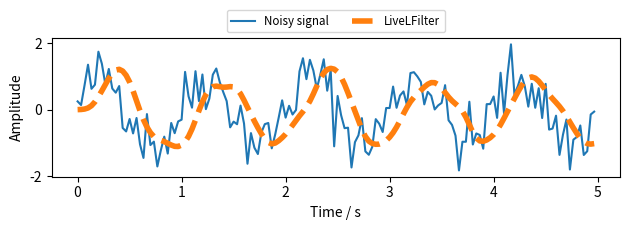

Write Python code to recreate this figure.
import scipy
from scipy import signal
import numpy as np
from collections import deque  # import queue for LiveFilter
import matplotlib.pyplot as plt


class LiveFilter:
    """Base class for live filters.
    """
    def process(self, x):
        # do not process NaNs
        if np.isnan(x):
            return x

        return self._process(x)

    def __call__(self, x):
        return self.process(x)

    def _process(self, x):
        raise NotImplementedError("Derived class must implement _process")


class LiveLFilter(LiveFilter):
    def __init__(self, b, a):
        """Initialize live filter based on difference equation.

        Args:
            b (array-like): numerator coefficients obtained from scipy.
            a (array-like): denominator coefficients obtained from scipy.
        """
        self.b = b
        self.a = a
        self._xs = deque([0] * len(b), maxlen=len(b))
        self._ys = deque([0] * (len(a) - 1), maxlen=len(a)-1)

    def _process(self, x):
        """Filter incoming data with standard difference equations.
        """
        self._xs.appendleft(x)  # Note that by appending values from the left, the coefficients b_k and a_k are properly aligned with the past inputs $x[n-k]$ and outputs $y[n-k]$
        y = np.dot(self.b, self._xs) - np.dot(self.a[1:], self._ys)  # dot product between signal and filter coefficients
        y = y / self.a[0]
        self._ys.appendleft(y)

        return y


np.random.seed(42)  # for reproducibility
# create time steps and corresponding sine wave with Gaussian noise
fs = 30  # sampling rate, Hz
ts = np.arange(0, 5, 1.0 / fs)  # time vector - 5 seconds

ys = np.sin(2*np.pi * 1.0 * ts)  # signal @ 1.0 Hz, without noise
yerr = 0.5 * np.random.normal(size=len(ts))  # Gaussian noise
yraw = ys + yerr

# Butterworth low-pass filter with frequency cutoff at 2.5 Hz
b, a = scipy.signal.iirfilter(4, Wn=2.5, fs=30, btype="low", ftype="butter")
live_lfilter = LiveLFilter(b, a)
# simulate live filter - passing values one by one
y_live_lfilter = [live_lfilter(y) for y in yraw]


plt.figure(figsize=[6.4, 2.4])
plt.plot(ts, yraw, label="Noisy signal")
plt.plot(ts, y_live_lfilter, lw=4, ls="dashed", label="LiveLFilter")
plt.legend(loc="lower center", bbox_to_anchor=[0.5, 1], ncol=3, fontsize="smaller")
plt.xlabel("Time / s")
plt.ylabel("Amplitude")
plt.tight_layout()
plt.show()

